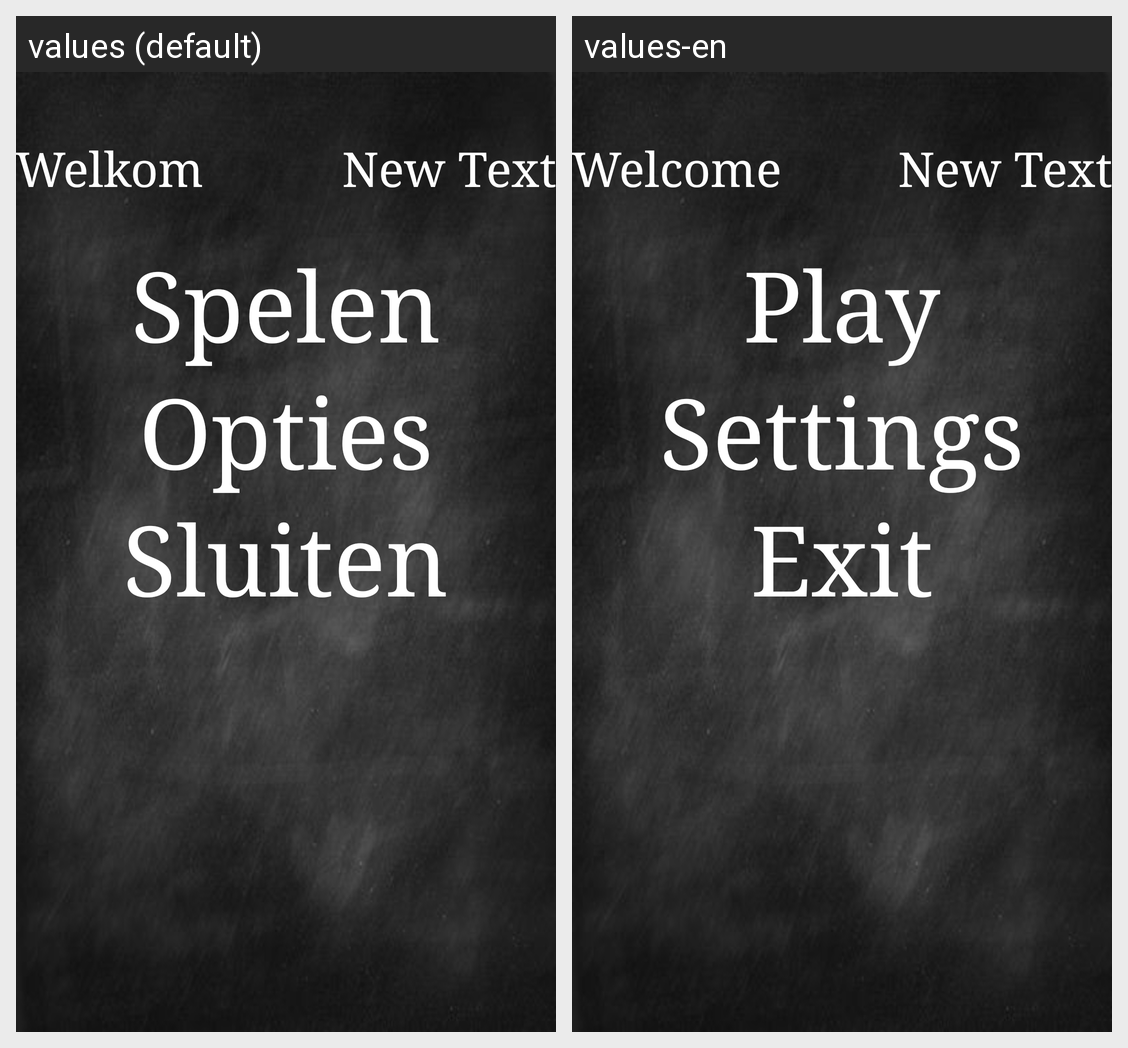

The Android screen above is rendered under two locales of the same app. Produce the string resources it draws, with the default and per-locale values.
Android screen res/layout/fragment_main.xml rendered under 2 locales, left to right: values (default), values-en. Device: Nexus 5 (rendered at 1080×1920; each locale shown at half size, 540×960, under a caption strip naming it); theme AppTheme.
Strings drawn on this screen, with the default value and each locale's value (text and hints the layout hard-codes, and strings that could not be matched under every locale, appear in the picture but are not listed):

play
  values: Spelen
  values-en: Play

settings
  values: Opties
  values-en: Settings

exit
  values: Sluiten
  values-en: Exit

welcomeText
  values: Welkom
  values-en: Welcome
